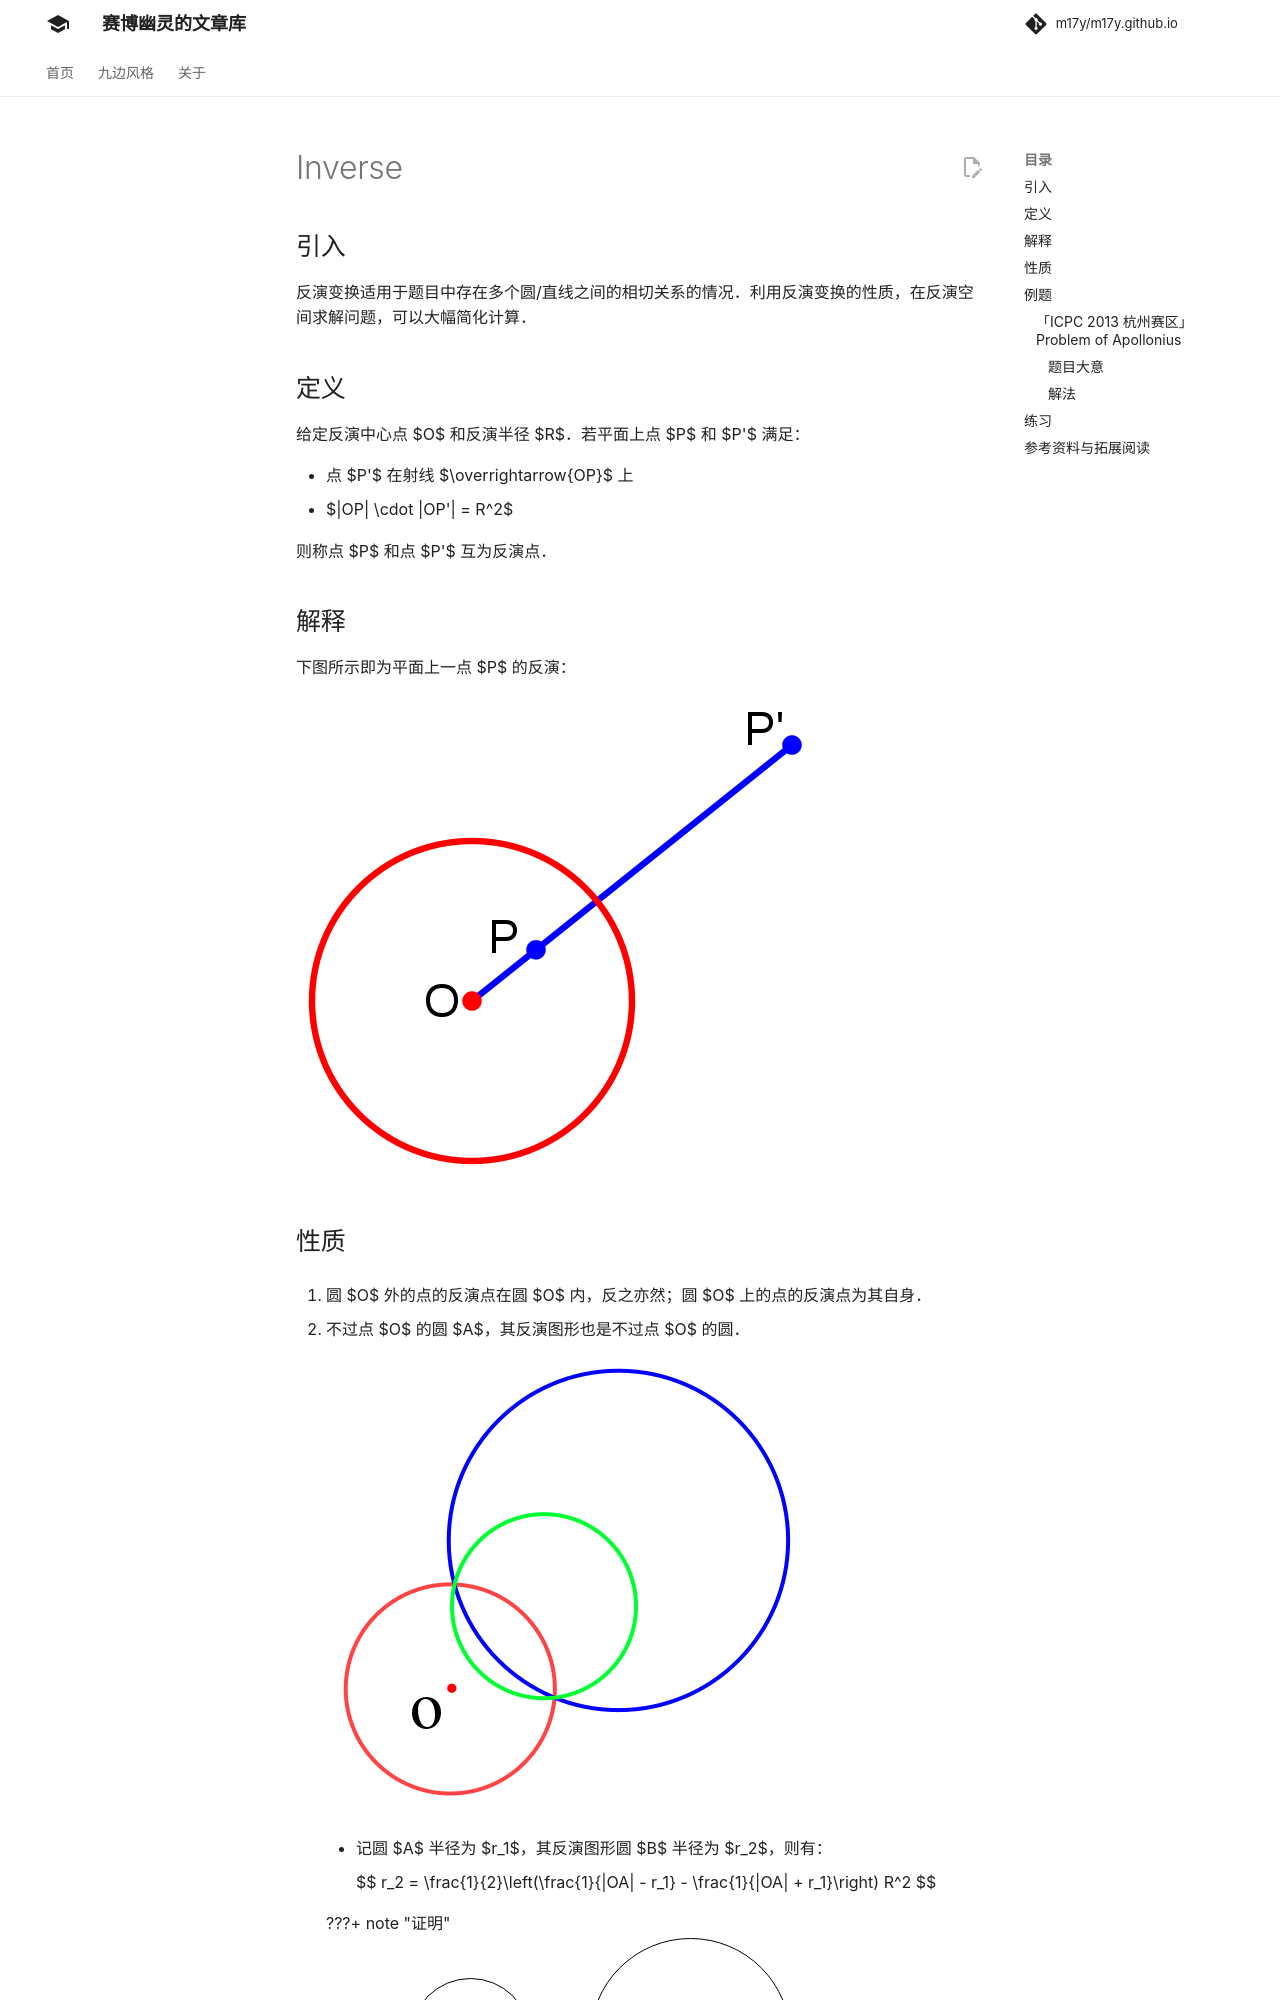

repository: m17y/m17y.github.io · page: geometry/inverse/index.html · generator: mkdocs

author: hyp1231, 383494

## 引入

反演变换适用于题目中存在多个圆/直线之间的相切关系的情况。利用反演变换的性质，在反演空间求解问题，可以大幅简化计算。

## 定义

给定反演中心点 $O$ 和反演半径 $R$。若平面上点 $P$ 和 $P'$ 满足：

-   点 $P'$ 在射线 $\overrightarrow{OP}$ 上
-   $|OP| \cdot |OP'| = R^2$

则称点 $P$ 和点 $P'$ 互为反演点。

## 解释

下图所示即为平面上一点 $P$ 的反演：

![Inv1](./images/inverse1.png)

## 性质

1.  圆 $O$ 外的点的反演点在圆 $O$ 内，反之亦然；圆 $O$ 上的点的反演点为其自身。

2.  不过点 $O$ 的圆 $A$，其反演图形也是不过点 $O$ 的圆。

    ![Inv2](./images/inverse2.png)

    -   记圆 $A$ 半径为 $r_1$，其反演图形圆 $B$ 半径为 $r_2$，则有：

        $$
        r_2 = \frac{1}{2}\left(\frac{1}{|OA| - r_1} - \frac{1}{|OA| + r_1}\right) R^2
        $$

        **证明：**

        ![Inv3](./images/inverse3.png)

        根据反演变换定义：

        $$
        \begin{aligned}
        |OC|\cdot|OC'| &= (|OA|+r_1)\cdot(|OB|-r_2) = R^2 \\
        |OD|\cdot|OD'| &= (|OA|-r_1)\cdot(|OB|+r_2) = R^2
        \end{aligned}
        $$

        消掉 $|OB|$，解方程即可。

    -   记点 $O$ 坐标为 $(x_0, y_0)$，点 $A$ 坐标为 $x_1, y_1$，点 $B$ 坐标为 $x_2, y_2$，则有：

        $$
        \begin{aligned}
        x_2 &= x_0 + \frac{|OB|}{|OA|} (x_1 - x_0) \\
        y_2 &= y_0 + \frac{|OB|}{|OA|} (y_1 - y_0)
        \end{aligned}
        $$

        其中 $|OB|$ 可在上述求 $r_2$ 的过程中计算得到。

3.  过点 $O$ 的圆 $A$，其反演图形是不过点 $O$ 的直线。

    ??? note
        为什么是一条直线呢？因为圆 $A$ 上无限接近点 $O$ 的一点，其反演点离点 $O$ 无限远。

    ![Inv4](./images/inverse4.png)

4.  两个图形相切且存在不为点 $O$ 的切点，则他们的反演图形也相切。

## 例题

### [「ICPC 2013 杭州赛区」Problem of Apollonius](https://acm.hdu.edu.cn/showproblem.php?pid=4773)

#### 题目大意

求过两圆外一点，且与两圆相切的所有的圆。
